Run: headless pygame with SDL's dummy video driver; simulated clock (each Clock.tick advances the game by its frame time, no real sleeping); random seed 0; keys injected as events and as key.get_pressed() state; mouse plan: one left click at the window centre at the start of phase 2, then a move to the lower-right quarter at the start of phase 3.
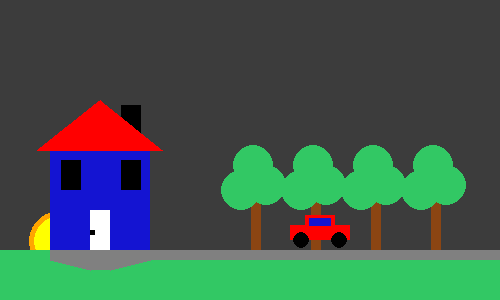
Frame 1 of 4 · flips 1–60 · no input
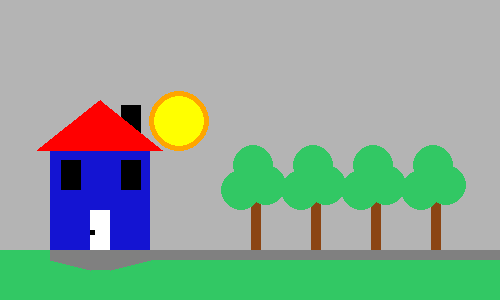
Frame 2 of 4 · flips 61–180 · clicked the window centre · tapped SPACE, RETURN · held RIGHT (→), D
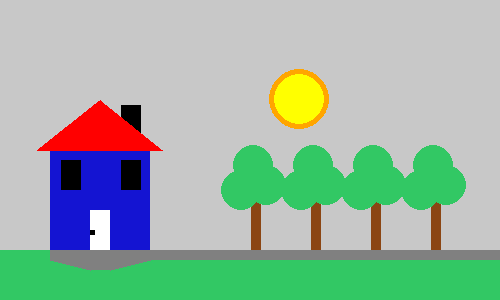
Frame 3 of 4 · flips 181–300 · moved the mouse to the lower-right quarter · held DOWN (↓), S
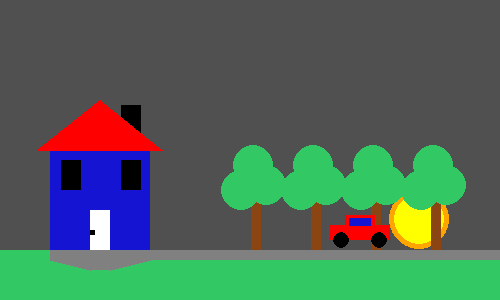
Frame 4 of 4 · flips 301–420 · held LEFT (←), A, UP (↑), W

The pygame program that drew these frames:

import pygame
import time
pygame.init()
done = False

r = 0
g = 0
b = 0
r_change = 1
g_change = 1
b_change = 1

circle_x = 0
circle_y = 300
circle_change_x = 1
circle_change_y = 1

BLACK = (0,0,0)
WHITE = (255,255,255)
RED = (255,0,0)
GREEN = (50,200,100)
PAVEMENT = (128,128,128)
BLUE = (20,20,210)
WOOD = (139,69,19)
YELLOW = (255,255,0)
ORANGE = (255,165,0)

car_distance = 0
car_speed = 2

size = (500,300)
screen = pygame.display.set_mode(size)
pygame.display.set_caption("Pygame Animation")
clock = pygame.time.Clock()

while not done:
    for event in pygame.event.get():
        if event.type == pygame.QUIT:
            done = True
        elif event.type == pygame.MOUSEBUTTONDOWN:
            print(event)
            
    r += r_change
    g += g_change
    b += b_change
    NIGHT = (r,g,b)

    if r == 0 or r == 250:
        time.sleep(3)
        r_change = r_change * (0-1)
        g_change = g_change * (0-1)
        b_change = b_change * (0-1)
        
    screen.fill(NIGHT)
    
    pygame.draw.circle(screen, ORANGE, (circle_x, circle_y), 30)
    pygame.draw.circle(screen, YELLOW, (circle_x, circle_y), 25)
    circle_x += circle_change_x
    circle_y -= circle_change_y
    if circle_x == 250 and circle_y == 50:
        circle_change_y = circle_change_y * (0-1)
    elif circle_x == 500 and circle_y == 300:
        circle_change_y = circle_change_y * (0-1)
        circle_x = 0
        circle_y = 300

    pygame.draw.rect(screen, GREEN, [0,250,500,50])
    pygame.draw.rect(screen, PAVEMENT, [50,250,450,10])
    pygame.draw.polygon(screen, PAVEMENT, [[150,260],[110,260],[110,270]])
    pygame.draw.polygon(screen, PAVEMENT, [[90,270],[50,260],[90,260]])
    pygame.draw.rect(screen, PAVEMENT, [90,260,20,10])

    pygame.draw.rect(screen, BLUE, [50,150,100,100])
    pygame.draw.rect(screen, BLACK, [121,105,20,30])
    pygame.draw.polygon(screen, RED, [[100,100],[37.5,150], [162.5,150]])
    pygame.draw.rect(screen, WHITE, [90,210,20,40])
    pygame.draw.rect(screen, BLACK, [90,230,5,5])
    if r <= 5:
        for x_offset in range(1,121,60):
            pygame.draw.rect(screen, YELLOW, [60+x_offset,160,20,30])
    else:
        for x_offset in range(1,121,60):
            pygame.draw.rect(screen, BLACK, [60+x_offset,160,20,30])
    for x_offset in range(1,241,60):
        pygame.draw.rect(screen, WOOD, [250+x_offset,200,10,50])
        pygame.draw.circle(screen, GREEN, (240+x_offset,190), 20)
        pygame.draw.circle(screen, GREEN, (265+x_offset,185), 20)
        pygame.draw.circle(screen, GREEN, (252+x_offset,165), 20)

    car_distance += car_speed
    if car_distance == 500:
        car_speed = car_speed * (0-1)
    if car_distance == 0:
        car_speed = car_speed * (0-1)
    pygame.draw.rect(screen, RED, [170+car_distance,225,60,15])
    pygame.draw.rect(screen, RED, [185+car_distance,215,30,20])
    for m in range(1,77,38):
        pygame.draw.circle(screen, BLACK, [180+m+car_distance,240], 8)
    pygame.draw.rect(screen, BLUE, [189+car_distance,218,22,8])
    
    pygame.display.flip()
    clock.tick(50)
    
pygame.quit()
